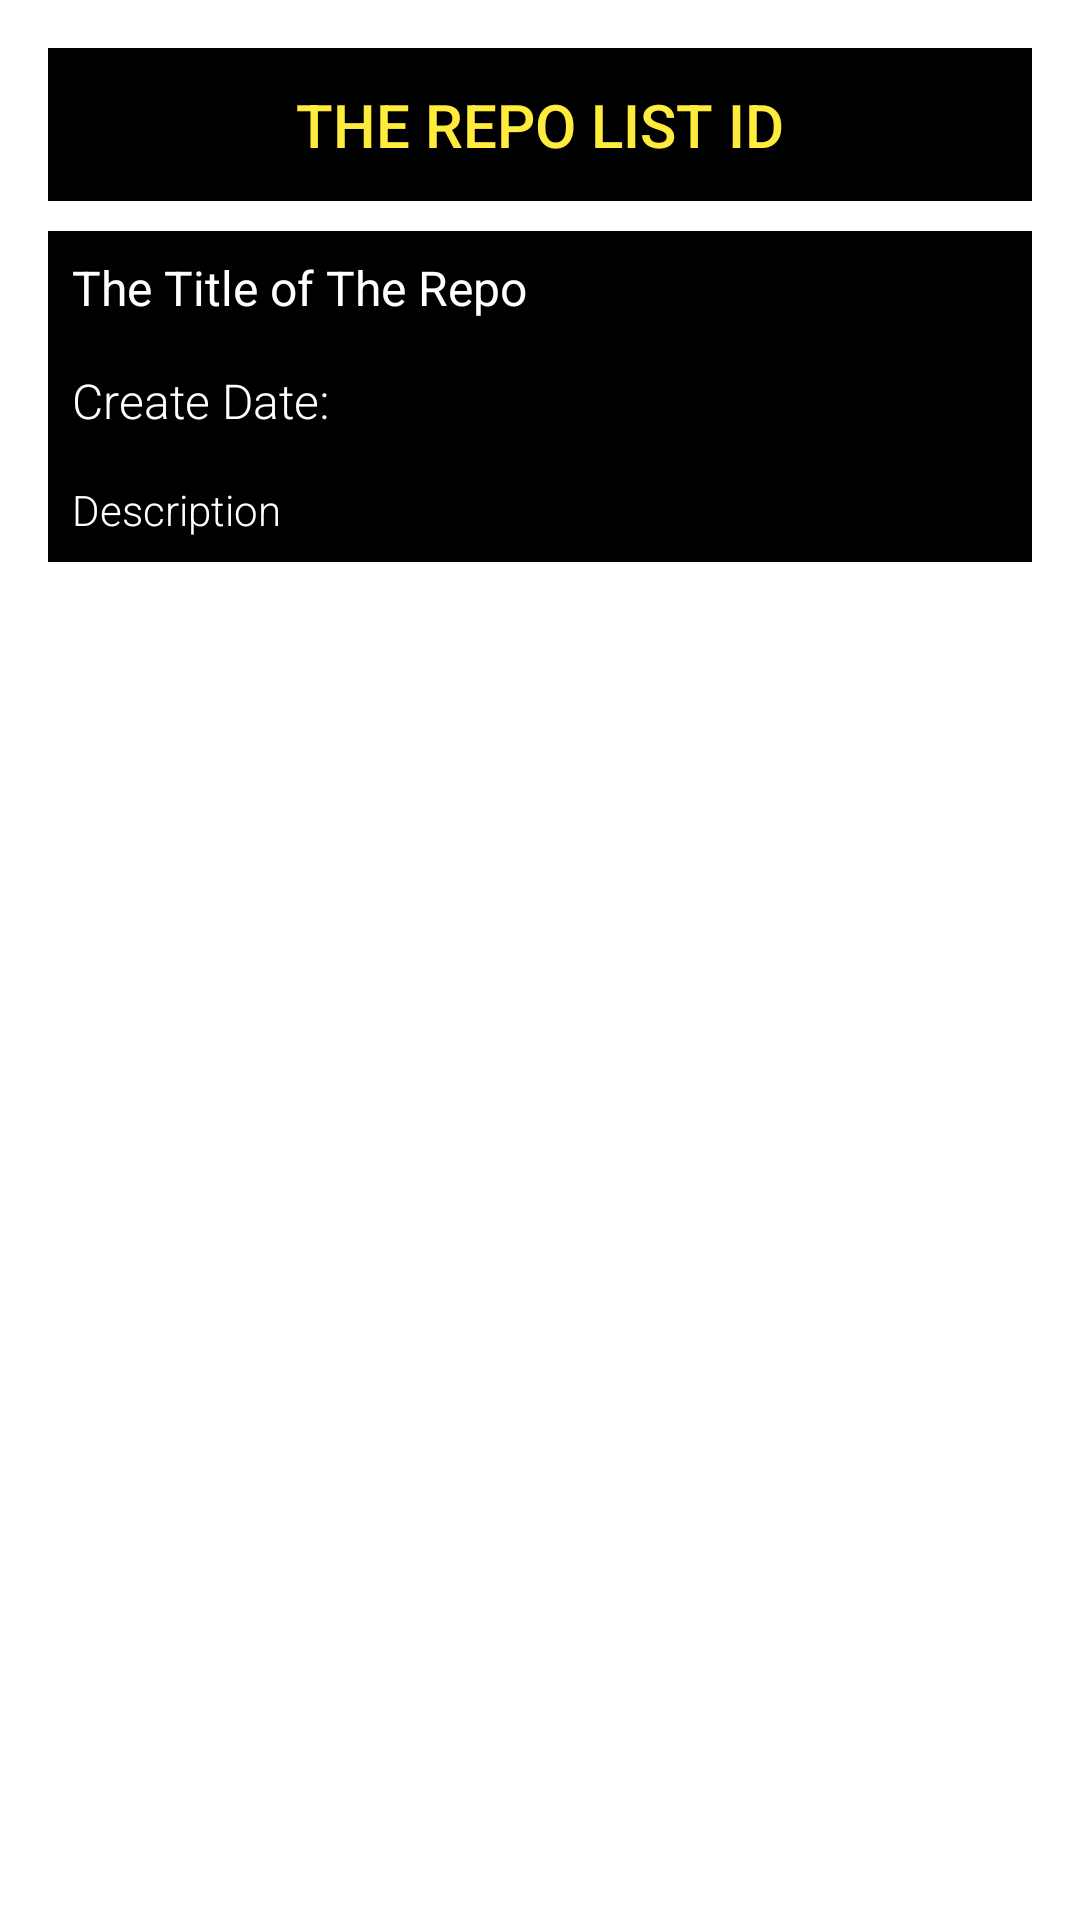

Write the Android layout XML for this screen, with the resource values it uses.
<!-- AndroidManifest.xml: application theme Theme.Portfolio_MHM -->
<!-- res/layout/each_view.xml -->
<?xml version="1.0" encoding="utf-8"?>
<LinearLayout
    xmlns:android="http://schemas.android.com/apk/res/android"
    android:layout_width="match_parent"
    android:layout_height="wrap_content"
    android:orientation="vertical"
    android:padding="16dp"
    android:background="#FFFFFF">

    
    <TextView
        android:id="@+id/TheID"
        android:layout_width="match_parent"
        android:layout_height="wrap_content"
        android:text="The Repo List ID"
        android:textSize="20sp"
        android:textAllCaps="true"
        android:gravity="center"
        android:textColor="#FFEB3B"
        android:paddingVertical="12dp"
        android:background="#000000"
        android:fontFamily="sans-serif-medium" />

    
    <TextView
        android:id="@+id/RepoTitle"
        android:layout_width="match_parent"
        android:layout_height="wrap_content"
        android:textSize="16sp"
        android:text="The Title of The Repo"
        android:textColor="#FFFFFF"
        android:padding="8dp"
        android:fontFamily="sans-serif"
        android:background="#000000"
        android:layout_marginTop="10dp" />

    
    <TextView
        android:id="@+id/CreateDate"
        android:layout_width="match_parent"
        android:layout_height="wrap_content"
        android:textSize="16sp"
        android:text="Create Date:"
        android:textColor="#FFFFFF"
        android:padding="8dp"
        android:background="#000000"
        android:fontFamily="sans-serif-light" />

    
    <TextView
        android:id="@+id/description"
        android:layout_width="match_parent"
        android:layout_height="wrap_content"
        android:textSize="14sp"
        android:text="Description"
        android:textColor="#FFFFFF"
        android:padding="8dp"
        android:background="#000000"
        android:fontFamily="sans-serif-light"
        android:layout_marginBottom="12dp" />

</LinearLayout>
<!-- resources referenced by this layout -->
<resources>
  <style name="Theme.Portfolio_MHM" parent="Base.Theme.Portfolio_MHM" />
  <style name="Base.Theme.Portfolio_MHM" parent="Theme.Material3.DayNight.NoActionBar">
          
          
      </style>
</resources>
